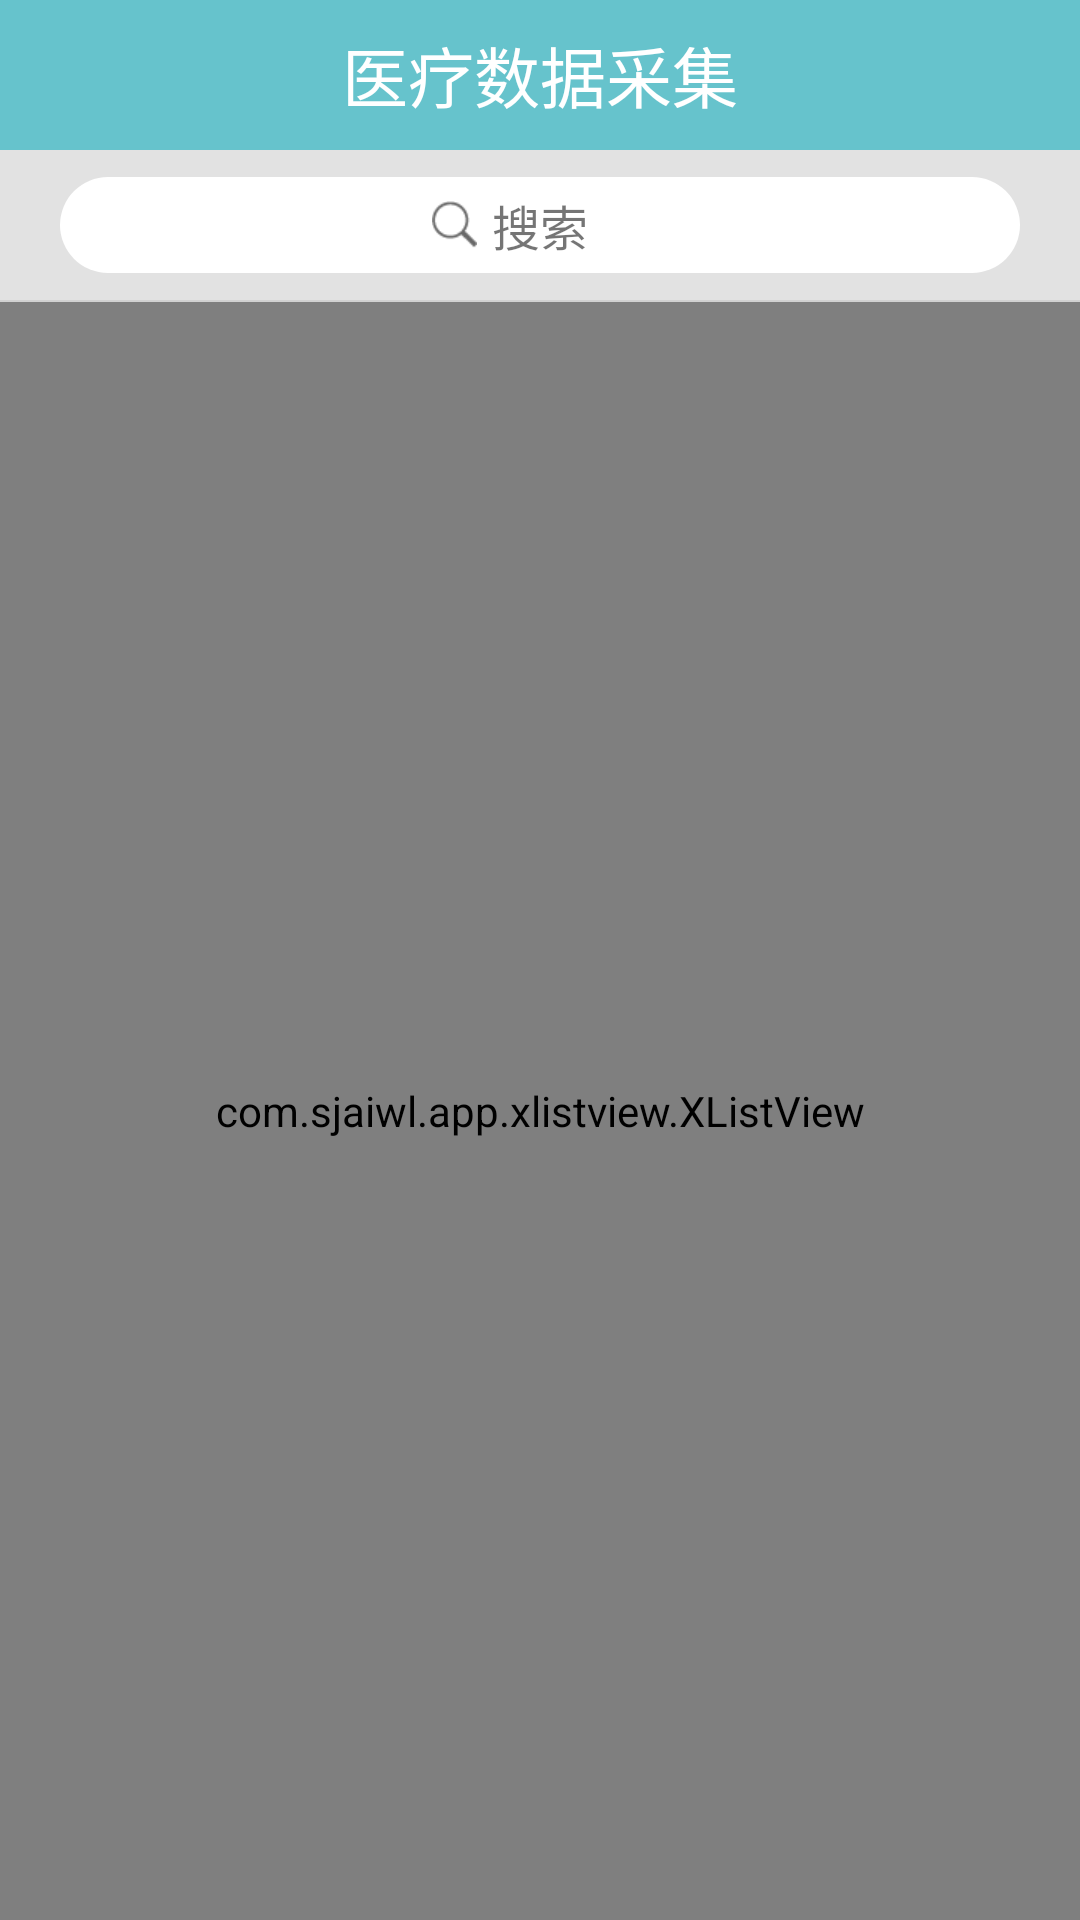

This screen was rendered from an Android layout file. Write that file and the resources it references.
<!-- AndroidManifest.xml: application theme AppTheme -->
<!-- res/layout/main_page.xml -->
<?xml version="1.0" encoding="utf-8"?>
<LinearLayout xmlns:android="http://schemas.android.com/apk/res/android"
    android:layout_width="match_parent"
    android:layout_height="match_parent"
    android:background="@color/mainPage_listView_background"
    android:orientation="vertical">

    <RelativeLayout
        android:layout_width="fill_parent"
        android:layout_height="@dimen/mainPage_top_height"
        android:background="@color/mainPage_top_color">

        <TextView
            android:layout_width="wrap_content"
            android:layout_height="wrap_content"
            android:text="@string/mainPage_top_text"
            android:textColor="@color/mainPage_searchBox_color"
            android:textSize="@dimen/mainPage_top_textSize"
            android:layout_centerInParent="true" />
    </RelativeLayout>

    <RelativeLayout
        android:id="@+id/mainPage_search_box"
        android:layout_width="fill_parent"
        android:layout_height="@dimen/mainPage_top_height"
        android:background="@color/mainPage_search_color">

        <RelativeLayout
            android:layout_width="match_parent"
            android:layout_height="@dimen/mainPage_search_height"
            android:layout_marginLeft="@dimen/mainPage_listItem_imageDistance"
            android:layout_marginRight="@dimen/mainPage_listItem_imageDistance"
            android:layout_centerInParent="true"
            android:background="@drawable/search_corners_bg">

            <TextView
                android:id="@+id/mainPage_search"
                android:layout_width="wrap_content"
                android:layout_height="wrap_content"
                android:layout_centerInParent="true"
                android:textSize="@dimen/mainPage_search_textSize"
                android:text="@string/mainPage_search_text" />

            <ImageView
                android:layout_width="wrap_content"
                android:layout_height="wrap_content"
                android:layout_toLeftOf="@id/mainPage_search"
                android:layout_centerInParent="true"
                android:layout_marginRight="@dimen/mainPage_searchBox_iconToRight"
                android:background="@mipmap/mainpage_search_icon" />
        </RelativeLayout>

    </RelativeLayout>

    <View
        android:layout_width="fill_parent"
        android:layout_height="@dimen/filePage_tabHost_below_gap"
        android:background="@color/filePage_tabHost_gap_color" />

    <com.sjaiwl.app.xlistview.XListView
        android:id="@+id/mainPage_listView"
        android:divider="@color/mainPage_listItem_gap"
        android:dividerHeight="@dimen/mainPage_listItem_imageDistance"
        android:layout_width="match_parent"
        android:layout_height="match_parent"></com.sjaiwl.app.xlistview.XListView>

</LinearLayout>
<!-- resources referenced by this layout -->
<resources>
  <color name="filePage_tabHost_gap_color">#D1D1D1</color>
  <color name="mainPage_listItem_gap">#F4F4F4</color>
  <color name="mainPage_listView_background">#F4F4F4</color>
  <color name="mainPage_searchBox_color">#FFFFFF</color>
  <color name="mainPage_search_color">#E2E2E2</color>
  <color name="mainPage_top_color">#66C3CC</color>
  <dimen name="filePage_tabHost_below_gap">0.8dp</dimen>
  <dimen name="mainPage_listItem_imageDistance">20dp</dimen>
  <dimen name="mainPage_searchBox_iconToRight">5dp</dimen>
  <dimen name="mainPage_search_height">32dp</dimen>
  <dimen name="mainPage_search_textSize">16sp</dimen>
  <dimen name="mainPage_top_height">50dp</dimen>
  <dimen name="mainPage_top_textSize">22sp</dimen>
  <!-- drawable search_corners_bg (drawable) -->
  <?xml version="1.0" encoding="utf-8"?>
  <shape xmlns:android="http://schemas.android.com/apk/res/android">
      <solid android:color="#FFFFFF" />
      <corners
          android:topLeftRadius="20dp"
          android:topRightRadius="20dp"
          android:bottomRightRadius="20dp"
          android:bottomLeftRadius="20dp" />
  </shape>
  <!-- mipmap mainpage_search_icon: png bitmap (mipmap-xhdpi, 610 bytes) -->
  <string name="mainPage_search_text">搜索</string>
  <string name="mainPage_top_text">医疗数据采集</string>
  <style name="AppTheme" parent="Theme.AppCompat.Light.DarkActionBar">
          
      </style>
</resources>
